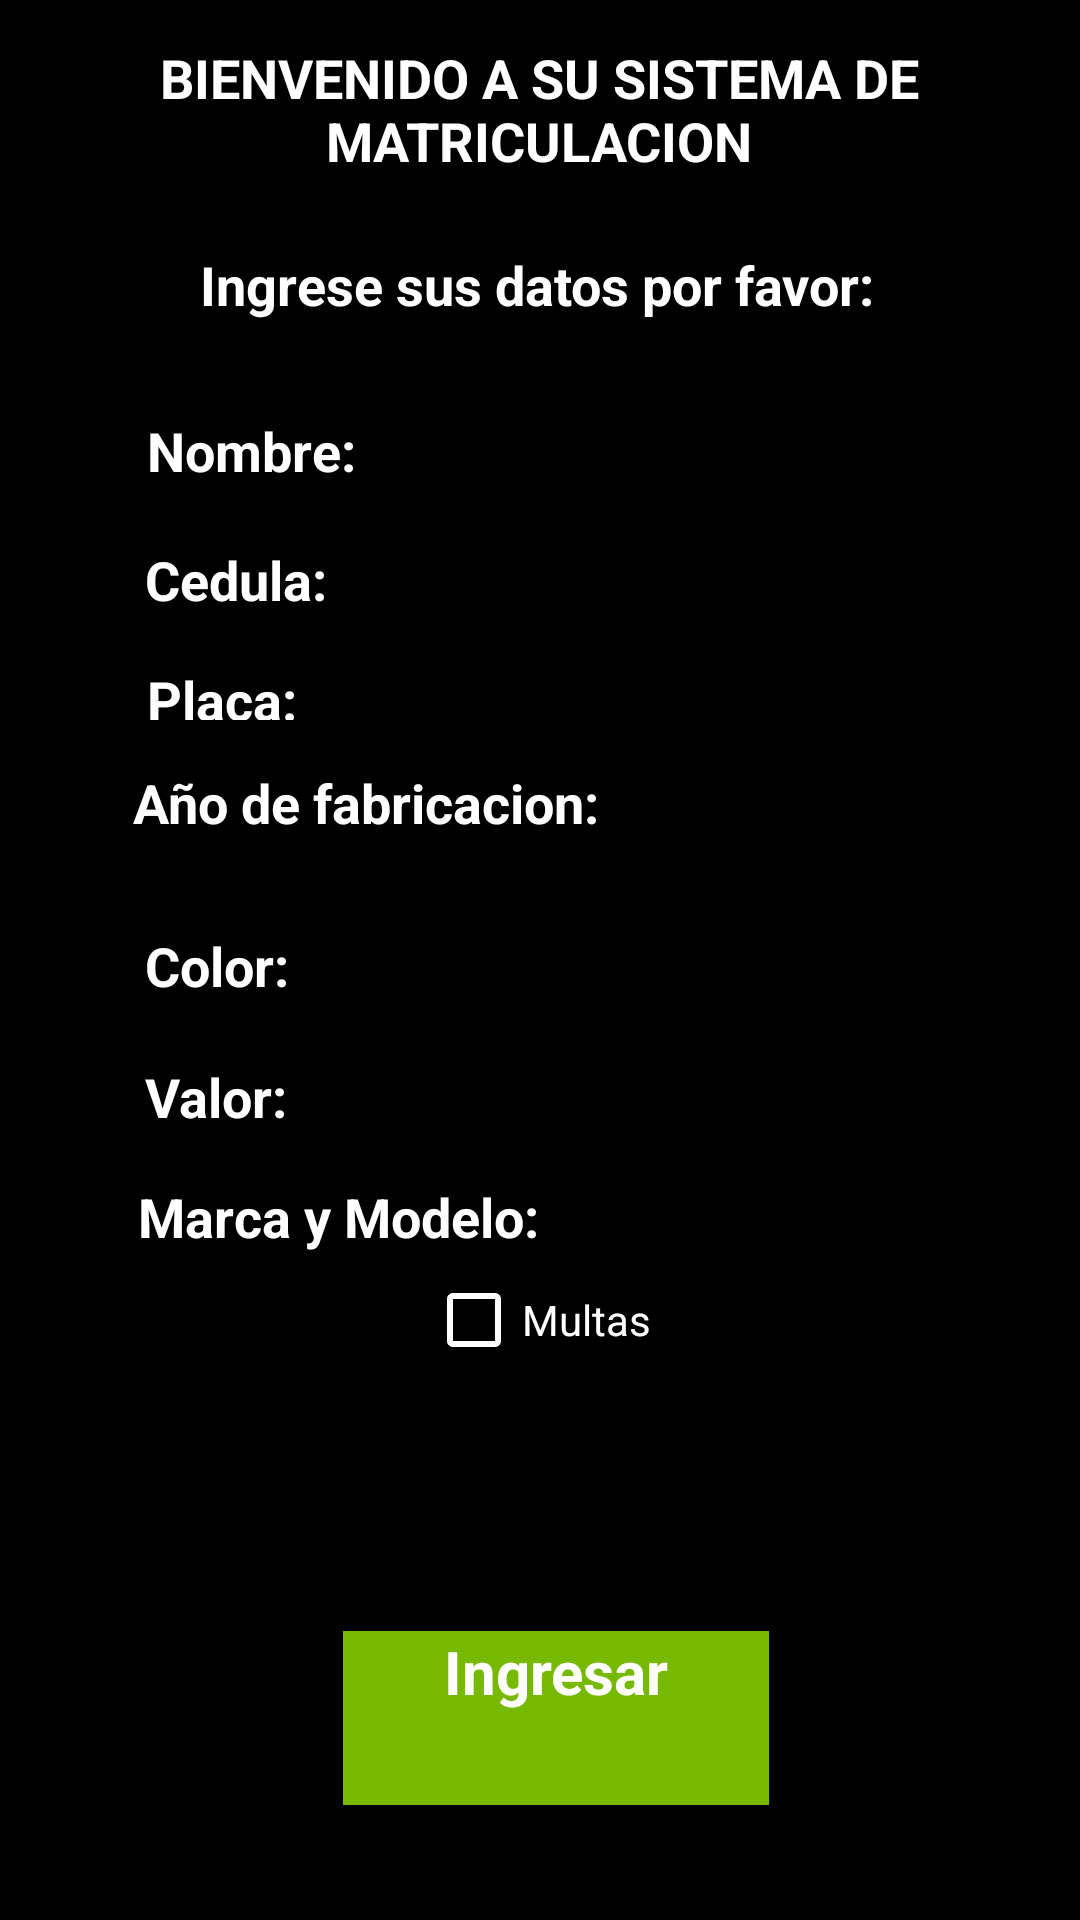

Produce the Android XML layout that renders to this screen, including the resource entries it uses.
<!-- AndroidManifest.xml: application theme AppTheme -->
<!-- res/layout/activity_main.xml -->
<?xml version="1.0" encoding="utf-8"?>
<androidx.constraintlayout.widget.ConstraintLayout xmlns:android="http://schemas.android.com/apk/res/android"
    xmlns:app="http://schemas.android.com/apk/res-auto"
    xmlns:tools="http://schemas.android.com/tools"
    android:layout_width="match_parent"
    android:layout_height="match_parent"
    tools:context=".MainActivity">

    <Button
        android:id="@+id/btnIngresarDatos"
        android:layout_width="142dp"
        android:layout_height="58dp"
        android:text="Ingresar"
        android:textAlignment="center"
        android:textSize="20sp"
        android:textStyle="bold"
        app:layout_constraintBottom_toBottomOf="parent"
        app:layout_constraintEnd_toEndOf="parent"
        app:layout_constraintHorizontal_bias="0.524"
        app:layout_constraintStart_toStartOf="parent"
        app:layout_constraintTop_toTopOf="parent"
        app:layout_constraintVertical_bias="0.934" />

    <TextView
        android:id="@+id/textView"
        android:layout_width="284dp"
        android:layout_height="53dp"
        android:text="BIENVENIDO A SU SISTEMA DE MATRICULACION"
        android:textAlignment="center"
        android:textSize="18sp"
        android:textStyle="bold"
        app:layout_constraintBottom_toBottomOf="parent"
        app:layout_constraintEnd_toEndOf="parent"
        app:layout_constraintHorizontal_bias="0.496"
        app:layout_constraintStart_toStartOf="parent"
        app:layout_constraintTop_toTopOf="parent"
        app:layout_constraintVertical_bias="0.023" />

    <TextView
        android:id="@+id/textView2"
        android:layout_width="284dp"
        android:layout_height="53dp"
        android:text="Ingrese sus datos por favor:"
        android:textAlignment="center"
        android:textSize="18sp"
        android:textStyle="bold"
        app:layout_constraintBottom_toBottomOf="parent"
        app:layout_constraintEnd_toEndOf="parent"
        app:layout_constraintHorizontal_bias="0.488"
        app:layout_constraintStart_toStartOf="parent"
        app:layout_constraintTop_toTopOf="parent"
        app:layout_constraintVertical_bias="0.141" />

    <EditText
        android:id="@+id/edNombre"
        android:layout_width="204dp"
        android:layout_height="51dp"
        android:ems="10"
        android:inputType="text"
        android:textAlignment="textStart"
        app:layout_constraintBottom_toBottomOf="parent"
        app:layout_constraintEnd_toEndOf="parent"
        app:layout_constraintHorizontal_bias="0.666"
        app:layout_constraintStart_toStartOf="parent"
        app:layout_constraintTop_toTopOf="parent"
        app:layout_constraintVertical_bias="0.202" />

    <TextView
        android:id="@+id/textView3"
        android:layout_width="73dp"
        android:layout_height="21dp"
        android:text="Nombre:"
        android:textAlignment="viewStart"
        android:textSize="18sp"
        android:textStyle="bold"
        app:layout_constraintBottom_toBottomOf="parent"
        app:layout_constraintEnd_toEndOf="parent"
        app:layout_constraintHorizontal_bias="0.171"
        app:layout_constraintStart_toStartOf="parent"
        app:layout_constraintTop_toTopOf="parent"
        app:layout_constraintVertical_bias="0.223" />

    <TextView
        android:id="@+id/textView4"
        android:layout_width="65dp"
        android:layout_height="26dp"
        android:text="Cedula:"
        android:textAlignment="viewStart"
        android:textSize="18sp"
        android:textStyle="bold"
        app:layout_constraintBottom_toBottomOf="parent"
        app:layout_constraintEnd_toEndOf="parent"
        app:layout_constraintHorizontal_bias="0.164"
        app:layout_constraintStart_toStartOf="parent"
        app:layout_constraintTop_toTopOf="parent"
        app:layout_constraintVertical_bias="0.295" />

    <EditText
        android:id="@+id/edColor"
        android:layout_width="204dp"
        android:layout_height="51dp"
        android:ems="10"
        android:inputType="text"
        android:textAlignment="textStart"
        app:layout_constraintBottom_toBottomOf="parent"
        app:layout_constraintEnd_toEndOf="parent"
        app:layout_constraintHorizontal_bias="0.632"
        app:layout_constraintStart_toStartOf="parent"
        app:layout_constraintTop_toTopOf="parent"
        app:layout_constraintVertical_bias="0.488" />

    <TextView
        android:id="@+id/textView5"
        android:layout_width="73dp"
        android:layout_height="21dp"
        android:text="Color:"
        android:textAlignment="viewStart"
        android:textSize="18sp"
        android:textStyle="bold"
        app:layout_constraintBottom_toBottomOf="parent"
        app:layout_constraintEnd_toEndOf="parent"
        app:layout_constraintHorizontal_bias="0.168"
        app:layout_constraintStart_toStartOf="parent"
        app:layout_constraintTop_toTopOf="parent" />

    <TextView
        android:id="@+id/textView6"
        android:layout_width="73dp"
        android:layout_height="21dp"
        android:text="Valor:"
        android:textAlignment="viewStart"
        android:textSize="18sp"
        android:textStyle="bold"
        app:layout_constraintBottom_toBottomOf="parent"
        app:layout_constraintEnd_toEndOf="parent"
        app:layout_constraintHorizontal_bias="0.168"
        app:layout_constraintStart_toStartOf="parent"
        app:layout_constraintTop_toTopOf="parent"
        app:layout_constraintVertical_bias="0.571" />

    <Spinner
        android:id="@+id/spnMarcaModelo"
        android:layout_width="156dp"
        android:layout_height="40dp"
        android:background="#000000"
        android:backgroundTint="#000000"
        android:theme="@style/SpinnerTheme"
        app:layout_constraintBottom_toBottomOf="parent"
        app:layout_constraintEnd_toEndOf="parent"
        app:layout_constraintHorizontal_bias="0.784"
        app:layout_constraintStart_toStartOf="parent"
        app:layout_constraintTop_toTopOf="parent"
        app:layout_constraintVertical_bias="0.648" />

    <TextView
        android:id="@+id/textView7"
        android:layout_width="143dp"
        android:layout_height="35dp"
        android:text="Marca y Modelo:"
        android:textAlignment="viewStart"
        android:textSize="18sp"
        android:textStyle="bold"
        app:layout_constraintBottom_toBottomOf="parent"
        app:layout_constraintEnd_toEndOf="parent"
        app:layout_constraintHorizontal_bias="0.212"
        app:layout_constraintStart_toStartOf="parent"
        app:layout_constraintTop_toTopOf="parent"
        app:layout_constraintVertical_bias="0.65" />

    <EditText
        android:id="@+id/edValor"
        android:layout_width="204dp"
        android:layout_height="51dp"
        android:ems="10"
        android:inputType="text"
        android:textAlignment="textStart"
        app:layout_constraintBottom_toBottomOf="parent"
        app:layout_constraintEnd_toEndOf="parent"
        app:layout_constraintHorizontal_bias="0.632"
        app:layout_constraintStart_toStartOf="parent"
        app:layout_constraintTop_toTopOf="parent"
        app:layout_constraintVertical_bias="0.563" />

    <CheckBox
        android:id="@+id/cbxMultas"
        android:layout_width="wrap_content"
        android:layout_height="wrap_content"
        android:layout_marginBottom="184dp"
        android:buttonTint="#FFFFFF"
        android:drawableTint="#FFFFFF"
        android:text="Multas"
        android:textColor="#FFFFFF"
        app:layout_constraintBottom_toBottomOf="parent"
        app:layout_constraintEnd_toEndOf="parent"
        app:layout_constraintHorizontal_bias="0.498"
        app:layout_constraintStart_toStartOf="parent" />

    <EditText
        android:id="@+id/edCedula"
        android:layout_width="205dp"
        android:layout_height="45dp"
        android:ems="10"
        android:inputType="text"
        android:textAlignment="textStart"
        app:layout_constraintBottom_toBottomOf="parent"
        app:layout_constraintEnd_toEndOf="parent"
        app:layout_constraintHorizontal_bias="0.66"
        app:layout_constraintStart_toStartOf="parent"
        app:layout_constraintTop_toTopOf="parent"
        app:layout_constraintVertical_bias="0.279" />

    <EditText
        android:id="@+id/edAnioFabricacion"
        android:layout_width="104dp"
        android:layout_height="46dp"
        android:ems="10"
        android:inputType="text"
        android:textAlignment="textStart"
        app:layout_constraintBottom_toBottomOf="parent"
        app:layout_constraintEnd_toEndOf="parent"
        app:layout_constraintHorizontal_bias="0.739"
        app:layout_constraintStart_toStartOf="parent"
        app:layout_constraintTop_toTopOf="parent"
        app:layout_constraintVertical_bias="0.417" />

    <TextView
        android:id="@+id/textView8"
        android:layout_width="164dp"
        android:layout_height="25dp"
        android:text="Año de fabricacion:"
        android:textAlignment="viewStart"
        android:textSize="18sp"
        android:textStyle="bold"
        app:layout_constraintBottom_toBottomOf="parent"
        app:layout_constraintEnd_toEndOf="parent"
        app:layout_constraintHorizontal_bias="0.226"
        app:layout_constraintStart_toStartOf="parent"
        app:layout_constraintTop_toTopOf="parent"
        app:layout_constraintVertical_bias="0.415" />

    <TextView
        android:id="@+id/textView9"
        android:layout_width="78dp"
        android:layout_height="19dp"
        android:text="Placa:"
        android:textAlignment="viewStart"
        android:textSize="18sp"
        android:textStyle="bold"
        app:layout_constraintBottom_toBottomOf="parent"
        app:layout_constraintEnd_toEndOf="parent"
        app:layout_constraintHorizontal_bias="0.174"
        app:layout_constraintStart_toStartOf="parent"
        app:layout_constraintTop_toTopOf="parent"
        app:layout_constraintVertical_bias="0.356" />

    <EditText
        android:id="@+id/edPlaca"
        android:layout_width="208dp"
        android:layout_height="49dp"
        android:ems="10"
        android:inputType="text"
        android:textAlignment="textStart"
        app:layout_constraintBottom_toBottomOf="parent"
        app:layout_constraintEnd_toEndOf="parent"
        app:layout_constraintHorizontal_bias="0.679"
        app:layout_constraintStart_toStartOf="parent"
        app:layout_constraintTop_toTopOf="parent"
        app:layout_constraintVertical_bias="0.347" />
</androidx.constraintlayout.widget.ConstraintLayout>
<!-- resources referenced by this layout -->
<resources>
  <style name="SpinnerTheme" parent="Widget.AppCompat.DropDownItem.Spinner">
          <item name="android:background">#000000</item>
          <item name="android:textColor">#FFFFFF</item>
      </style>
  <style name="AppTheme" parent="Theme.AppCompat.Light.DarkActionBar">
  
          <item name="android:windowBackground">@color/black</item>
  
          <item name="android:buttonStyle">@style/ButtonStyle</item>
  
          <item name="android:textColor">@android:color/white</item>
  
          <item name="android:editTextColor">@android:color/white</item>
      </style>
  <style name="ButtonStyle">
          <item name="android:background">@color/colorButtonBackground</item>
      </style>
  <color name="colorButtonBackground">#76B900</color>
      }
  <!-- not gathered from this repository: default colours our renderer supplied (Android Studio template values) -->
  <color name="black">#FF000000</color>
</resources>
